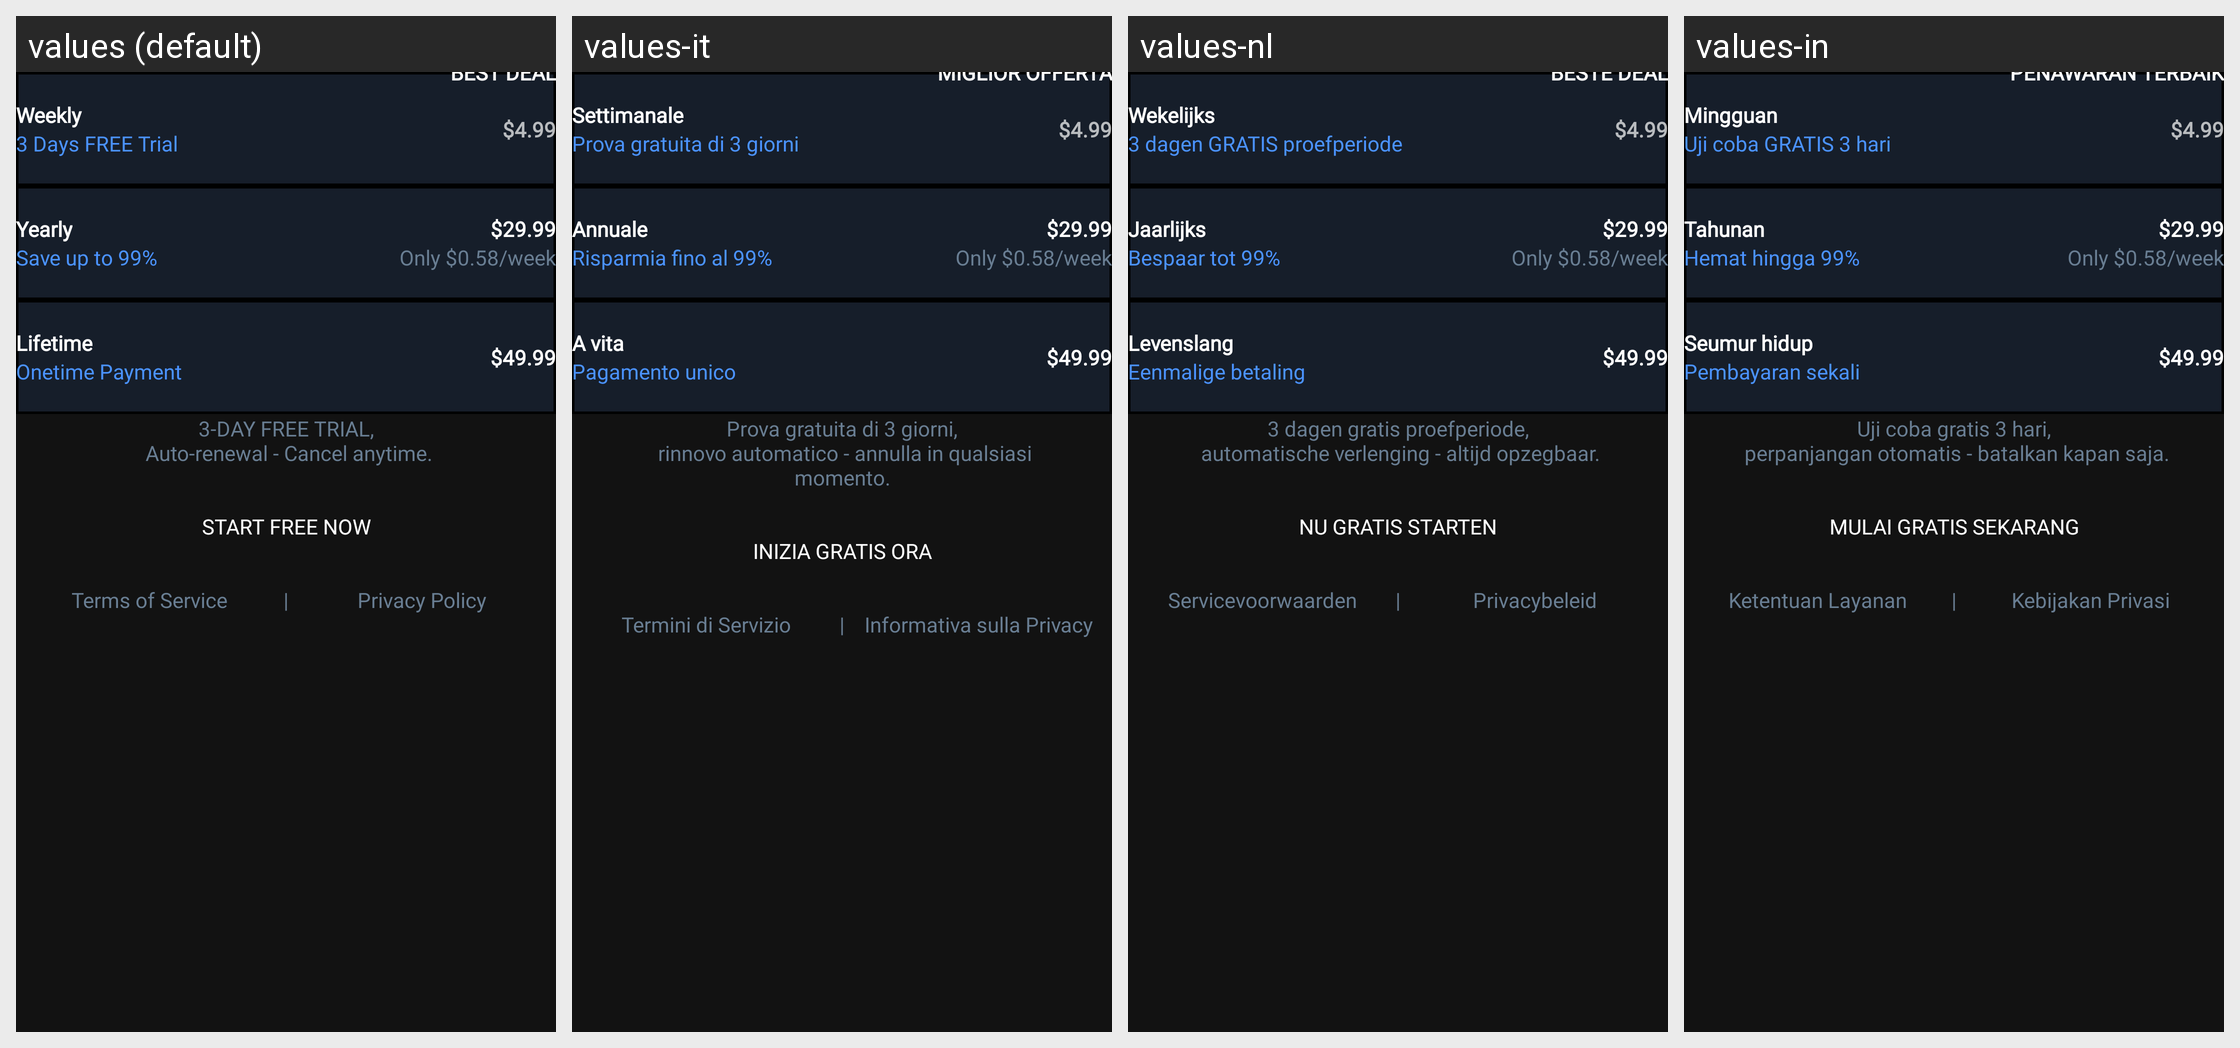

Here is an Android app screen in its default locale and in the app's own translations. Write out the translated-string differences for the strings that appear on this screen.
Android screen res/layout/fragment_iap_bottom_sheet.xml rendered under 4 locales, left to right: values (default), values-it, values-nl, values-in. Device: Nexus 5 (rendered at 1080×1920; each locale shown at half size, 540×960, under a caption strip naming it); theme Theme.IPTV.
Other locales in the repository, not shown: values-de, values-es, values-fr, values-pt, values-ro, values-ru, values-vi.
Strings drawn on this screen, with the default value and each locale's value (text and hints the layout hard-codes, and strings that could not be matched under every locale, appear in the picture but are not listed):

text_weekly
  values: Weekly
  values-it: Settimanale
  values-nl: Wekelijks
  values-in: Mingguan

text_3_days_free_trial
  values: 3 Days FREE Trial
  values-it: Prova gratuita di 3 giorni
  values-nl: 3 dagen GRATIS proefperiode
  values-in: Uji coba GRATIS 3 hari

text_best_deal
  values: BEST DEAL
  values-it: MIGLIOR OFFERTA
  values-nl: BESTE DEAL
  values-in: PENAWARAN TERBAIK

text_yearly
  values: Yearly
  values-it: Annuale
  values-nl: Jaarlijks
  values-in: Tahunan

text_save_up_to_99
  values: Save up to 99%
  values-it: Risparmia fino al 99%
  values-nl: Bespaar tot 99%
  values-in: Hemat hingga 99%

text_lifetime
  values: Lifetime
  values-it: A vita
  values-nl: Levenslang
  values-in: Seumur hidup

text_onetime_payment
  values: Onetime Payment
  values-it: Pagamento unico
  values-nl: Eenmalige betaling
  values-in: Pembayaran sekali

text__3_day_free_trial_n_auto_renewal_cancel_anytime
  values: 3-DAY FREE TRIAL,
       Auto-renewal - Cancel anytime.
  values-it: Prova gratuita di 3 giorni,
       rinnovo automatico - annulla in qualsiasi momento.
  values-nl: 3 dagen gratis proefperiode,
       automatische verlenging - altijd opzegbaar.
  values-in: Uji coba gratis 3 hari,
       perpanjangan otomatis - batalkan kapan saja.

text_start_free_now
  values: Start Free Now
  values-it: Inizia gratis ora
  values-nl: Nu gratis starten
  values-in: Mulai gratis sekarang

text_terms_of_service
  values: Terms of Service
  values-it: Termini di Servizio
  values-nl: Servicevoorwaarden
  values-in: Ketentuan Layanan

text_privacy_policy
  values: Privacy Policy
  values-it: Informativa sulla Privacy
  values-nl: Privacybeleid
  values-in: Kebijakan Privasi
